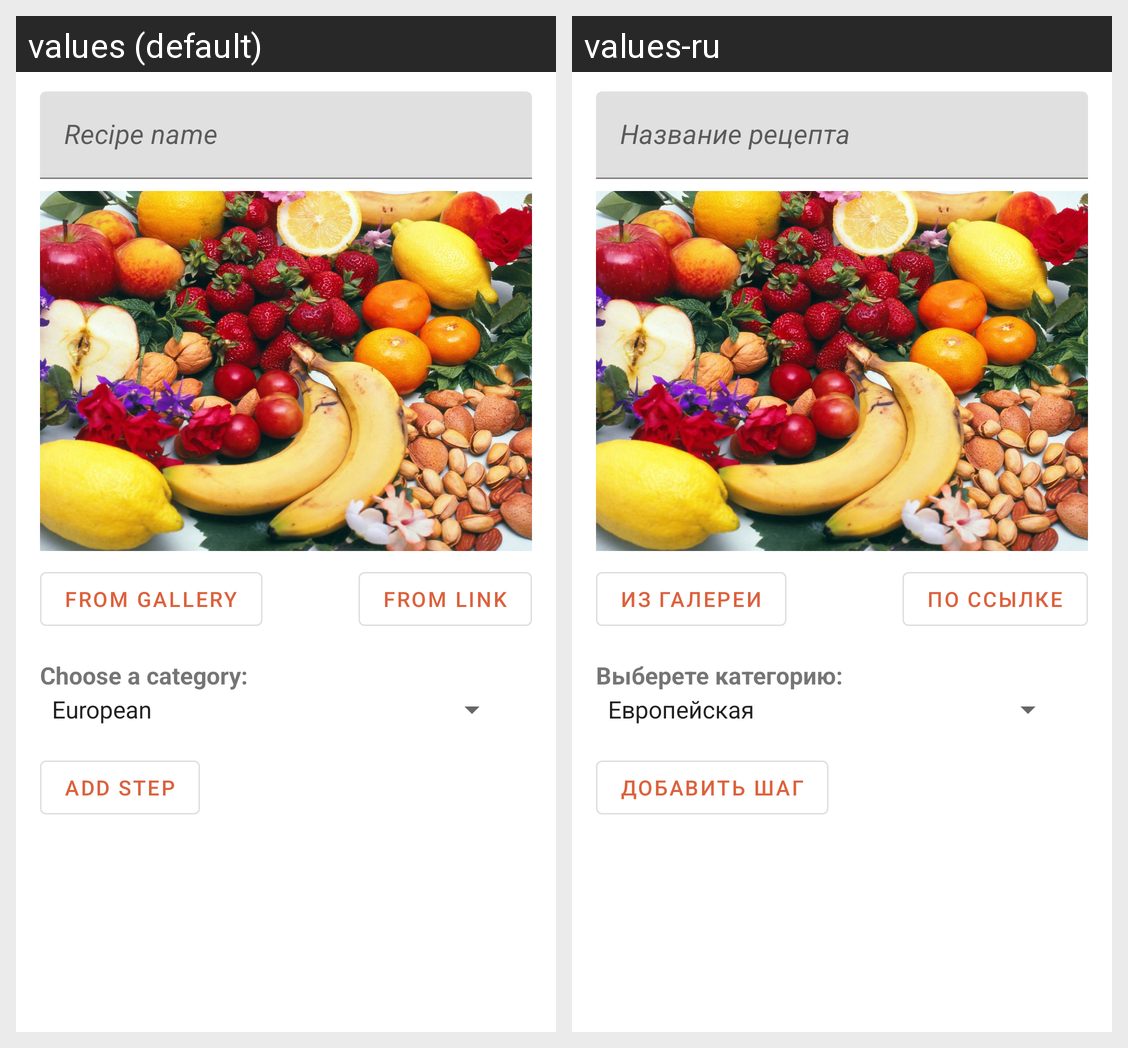

Here is an Android app screen in its default locale and in the app's own translations. Write out the translated-string differences for the strings that appear on this screen.
Android screen res/layout/fragment_new_recipe.xml rendered under 2 locales, left to right: values (default), values-ru. Device: Nexus 5 (rendered at 1080×1920; each locale shown at half size, 540×960, under a caption strip naming it); theme Theme.NeRecipe.
Strings drawn on this screen, with the default value and each locale's value (text and hints the layout hard-codes, and strings that could not be matched under every locale, appear in the picture but are not listed):

recipe_name
  values: Recipe name
  values-ru: Название рецепта

from_gallery
  values: From gallery
  values-ru: из галереи

from_link
  values: from link
  values-ru: по ссылке

choose_a_category
  values: Choose a category:
  values-ru: Выберете категорию:

add_step
  values: Add step
  values-ru: Добавить шаг
